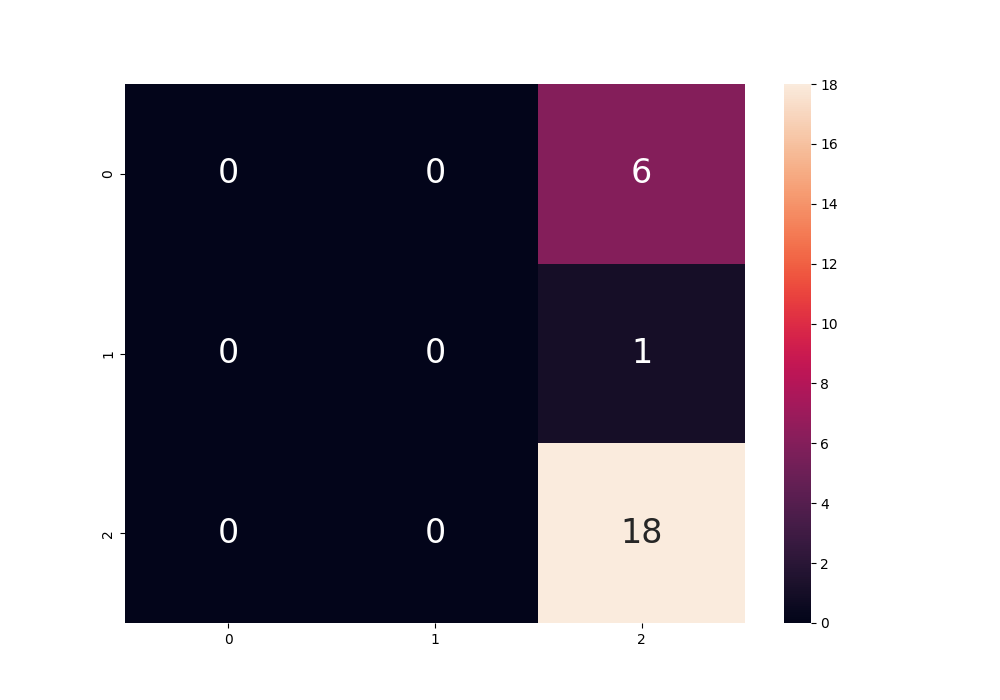

The table this chart was drawn from, first rows:
, 0, 1, 2, accuracy, macro avg, weighted avg
precision, 0.0, 0.0, 0.72, 0.72, 0.24, 0.5184
recall, 0.0, 0.0, 1.0, 0.72, 0.3333, 0.72
f1-score, 0.0, 0.0, 0.8372, 0.72, 0.2791, 0.6028
support, 6.0, 1.0, 18.0, 0.72, 25.0, 25.0
specificity, 0.24, 0.04, 1.0, 0.72, 0.4267, 0.5888
